Image classification data set "dataset" (alhaj-ai/parking_occupancy_project on GitHub). Class labels (2): empty, occupied.

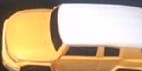
Label: occupied

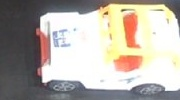
Label: occupied

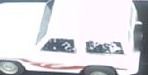
Label: occupied

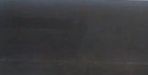
Label: empty

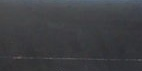
Label: occupied

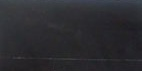
Label: occupied
